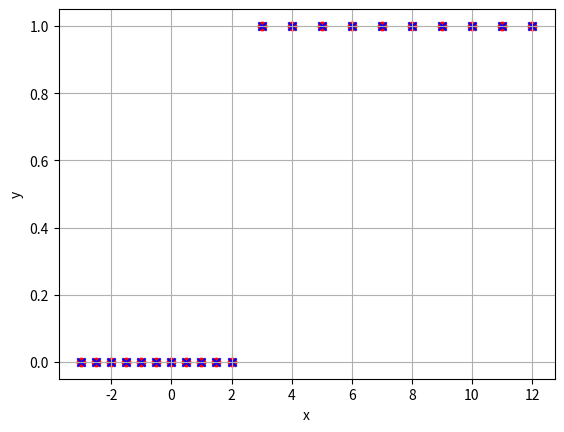

Write Python code to recreate this figure.
import numpy as np
import matplotlib.pyplot as plt
import math
import random

#entropy
#throw a die
##p = np.arange(0.01,1,0.01)
##def Entropy(p):
##    return -p*math.log2(p)-(1-p)*math.log2(1-p) #log base 2
##H = np.zeros(len(p))
##for i in range(0,len(p)):
##    H[i] = Entropy(p[i])
##
##plt.plot(p,H)
##plt.xlabel("p")
##plt.ylabel("H")
##plt.grid(True)
##plt.show()

## logistic regression
def LR(x,y):
    det_theta = 1
    det_v = 1
    theta = 3
    v = 1
    alpha = 0.1 #learning rate
    m = len(x)
    while ((abs(det_theta)>0.01)|(abs(det_v)>0.01)):
        det_theta = dJdt(theta,v,x,y,m)
        det_v = dJdv(theta,v,x,y,m)
        theta = theta-alpha*det_theta
        v = v-alpha*det_v
    return theta,v

def h(theta, v, xi):
    return 1/(1+math.exp(-theta*xi+v))
    
def dJdt(theta,v,x,y,m):
    output = 0
    for i in range(0,len(x)):
              output += 1/m*(h(theta,v,x[i])-y[i])*x[i]
    return output
    
def dJdv(theta,v,x,y,m):
    output = 0
    for i in range(0,len(x)):
              output += 1/m*(-h(theta,v,x[i])+y[i])

    return output

def Regression_ouput(theta,v,x):
    H = np.zeros(len(x))
    for i in range(0,len(x)):
        temp = 1/(1+math.exp(-theta*x[i]+v))
        ##决策边界
        if temp>0.5: H[i]=1
        else: H[i] = 0
    return H



if __name__ == "__main__":
    x = np.array([-3,-2.5,-2,-1.5,-1,-0.5,0,0.5,1,1.5,2,3,4,5,6,7,8,9,10,11,12])
    y = np.array([0,0,0,0,0,0,0,0,0,0,0,1,1,1,1,1,1,1,1,1,1])
    theta,v = LR(x,y)
    H = Regression_ouput(theta,v,x)
    print("The theta and v are %f and %f respectively" %(theta, v))
    
    plt.scatter(x,y,color='red',marker='o')

    plt.scatter(x,H,color='blue',marker='x')
    plt.xlabel("x")
    plt.ylabel("y")
    plt.grid(True)
    plt.show()



